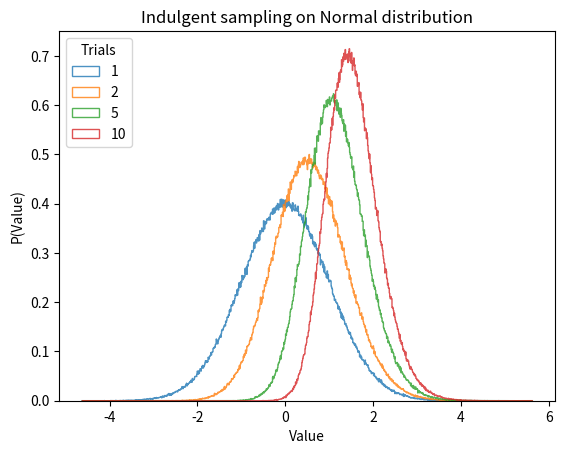
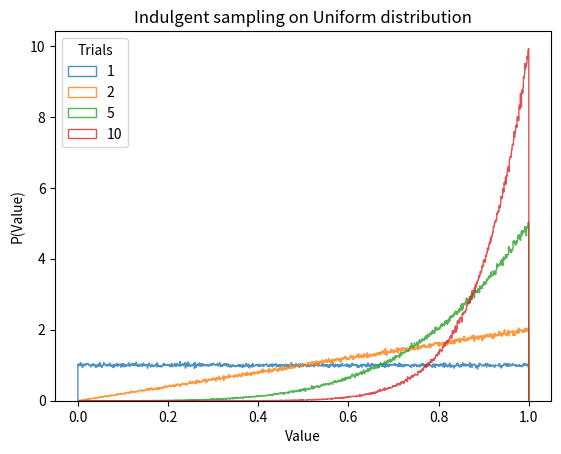

Reproduce these figures in Python, in order.
import matplotlib.pyplot as plt
import numpy as np
import pandas as pd


sample_resolution = 1000000
histogram_bins = 1000


def main():
    ax1 = plt.figure().gca()
    plot_indulgency_demo(ax1, normal_distribution, "Normal distribution")

    ax2 = plt.figure().gca()
    plot_indulgency_demo(ax2, uniform_distribution, "Uniform distribution")

    plt.show()


def normal_distribution(n):
    return np.random.normal(0.0, 1.0, n)


def uniform_distribution(n):
    return np.random.uniform(0.0, 1.0, n)


def indulgent(level, n, sampler):
    # For each indulgent sample, generate <level> samples and select the
    # largest.
    return np.max(sampler([level, n]), axis=0)


def plot_indulgency_demo(ax, distribution, distribution_name):
    df = pd.DataFrame()

    for level in [1,2,5,10]:
        df[level] = indulgent(level, sample_resolution, distribution)

    df.plot.hist(ax=ax, histtype='step', density=True, bins=histogram_bins,
            alpha=0.8)

    ax.set(
        title="Indulgent sampling on " + distribution_name,
        xlabel="Value",
        ylabel="P(Value)",
        )
    ax.legend(
        title='Trials',
        loc='upper left',
        )


if __name__ == '__main__':
    main()
